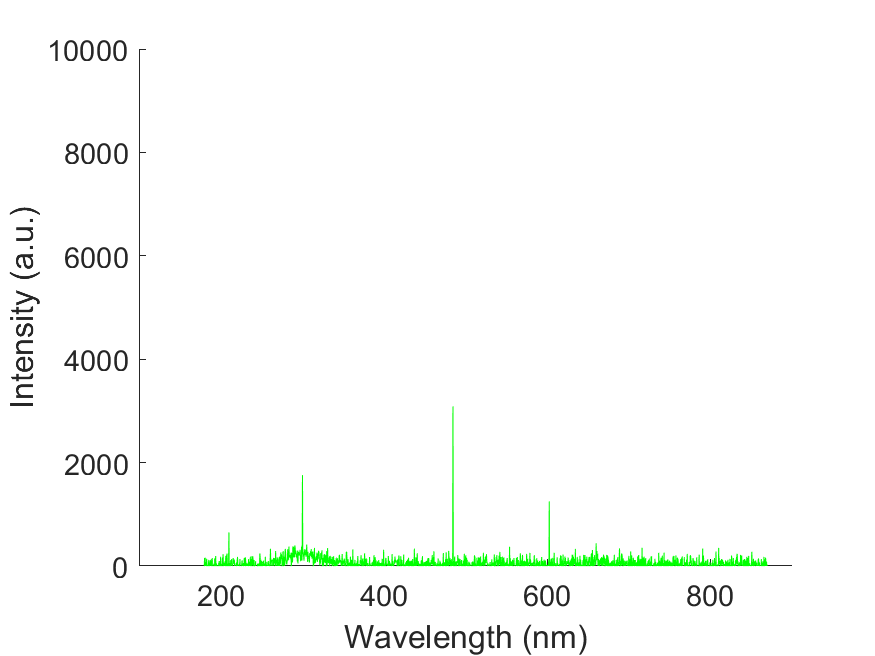

The data file committed next to this chart (first rows):
wavelength, intensity
178.8, -5.855
179.1, -5.855
179.5, -5.855
179.9, -39.79
180.3, 155.6
180.7, 18.73
181, 162.7
181.4, -103
181.8, -73.73
182.2, 28.08
182.6, 78.41
182.9, 138.1
183.3, 12.87
183.7, -151
184.1, 25.75
184.4, -88.94
184.8, -98.31
185.2, 70.22
185.6, 118.2
186, -121.7
186.3, 17.55
186.7, 65.53
187.1, 55.01
187.5, 118.2
187.9, -40.96
188.2, -57.34
188.6, -78.41
189, 136.9
189.4, -62.02
189.8, 153.3
190.1, -183.7
190.5, -136.9
190.9, 1.165
191.3, -211.8
191.7, 45.65
192, -25.75
192.4, -93.62
192.8, 148.6
193.2, 52.66
193.5, -250.4
193.9, 193.1
194.3, -4.68
194.7, -104.2
195.1, 47.98
195.4, -80.75
195.8, -32.76
196.2, 10.53
196.6, -49.15
196.9, -84.26
197.3, -53.83
197.7, 70.22
198.1, 74.89
198.4, 93.62
198.8, -49.16
199.2, 70.22
199.6, -142.8
200, 177.9
200.3, -12.88
200.7, -129.9
201.1, 9.37
... 1,988 more rows
